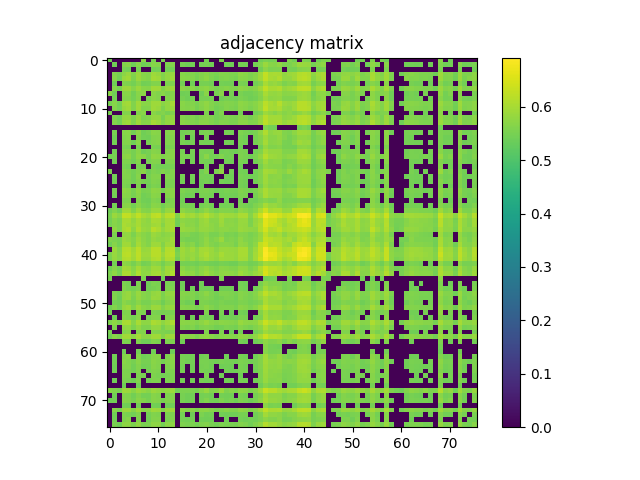

Values plotted in this chart, from the file beside it:
5.458499999999999464e-01, 0.000000000000000000e+00, 0.000000000000000000e+00, 0.000000000000000000e+00, 0.000000000000000000e+00, 0.000000000000000000e+00, 0.000000000000000000e+00, 5.685200000000000253e-01, 0.000000000000000000e+00, 5.494299999999999740e-01, 0.000000000000000000e+00, 5.516699999999999937e-01, 0.000000000000000000e+00, 0.000000000000000000e+00, 0.000000000000000000e+00, 0.000000000000000000e+00, 0.000000000000000000e+00, 0.000000000000000000e+00, 0.000000000000000000e+00, 0.000000000000000000e+00, 5.464799999999999658e-01, 0.000000000000000000e+00, 0.000000000000000000e+00, 5.580600000000000005e-01
0.000000000000000000e+00, 5.421399999999999553e-01, 0.000000000000000000e+00, 5.618800000000000461e-01, 5.661399999999999766e-01, 5.420700000000000518e-01, 5.657999999999999696e-01, 5.431000000000000272e-01, 5.474599999999999467e-01, 5.670699999999999630e-01, 5.645400000000000418e-01, 0.000000000000000000e+00, 5.586299999999999599e-01, 5.627600000000000380e-01, 0.000000000000000000e+00, 5.506499999999999728e-01, 5.421000000000000263e-01, 5.461599999999999788e-01, 0.000000000000000000e+00, 5.465100000000000513e-01, 5.504400000000000404e-01, 5.432299999999999907e-01, 0.000000000000000000e+00, 0.000000000000000000e+00
0.000000000000000000e+00, 0.000000000000000000e+00, 0.000000000000000000e+00, 5.490599999999999925e-01, 5.439899999999999736e-01, 0.000000000000000000e+00, 5.492700000000000360e-01, 0.000000000000000000e+00, 0.000000000000000000e+00, 5.457499999999999574e-01, 5.463099999999999623e-01, 0.000000000000000000e+00, 5.457800000000000429e-01, 5.476600000000000357e-01, 0.000000000000000000e+00, 0.000000000000000000e+00, 0.000000000000000000e+00, 0.000000000000000000e+00, 0.000000000000000000e+00, 0.000000000000000000e+00, 0.000000000000000000e+00, 0.000000000000000000e+00, 0.000000000000000000e+00, 0.000000000000000000e+00
0.000000000000000000e+00, 5.618800000000000461e-01, 5.490599999999999925e-01, 5.711699999999999555e-01, 5.852199999999999624e-01, 5.610000000000000542e-01, 5.887900000000000356e-01, 5.653399999999999537e-01, 5.640100000000000113e-01, 5.901600000000000179e-01, 5.816200000000000259e-01, 5.607299999999999507e-01, 5.794500000000000206e-01, 5.862199999999999633e-01, 0.000000000000000000e+00, 5.669699999999999740e-01, 5.604099999999999637e-01, 5.603000000000000203e-01, 5.521099999999999897e-01, 5.644099999999999673e-01, 5.687100000000000488e-01, 5.588100000000000289e-01, 5.526799999999999491e-01, 5.627299999999999525e-01
0.000000000000000000e+00, 5.661399999999999766e-01, 5.439899999999999736e-01, 5.852199999999999624e-01, 5.930400000000000116e-01, 5.583799999999999875e-01, 5.889900000000000135e-01, 5.697699999999999987e-01, 5.643299999999999983e-01, 5.950100000000000389e-01, 5.917299999999999782e-01, 5.638400000000000079e-01, 5.796099999999999586e-01, 5.896099999999999675e-01, 0.000000000000000000e+00, 5.677999999999999714e-01, 5.656099999999999461e-01, 5.642000000000000348e-01, 5.509500000000000508e-01, 5.625599999999999490e-01, 5.755299999999999860e-01, 5.588600000000000234e-01, 5.481899999999999551e-01, 5.584000000000000075e-01
0.000000000000000000e+00, 5.420700000000000518e-01, 0.000000000000000000e+00, 5.610000000000000542e-01, 5.583799999999999875e-01, 5.469199999999999617e-01, 5.650399999999999867e-01, 5.434700000000000086e-01, 5.461899999999999533e-01, 5.597600000000000353e-01, 5.595099999999999518e-01, 0.000000000000000000e+00, 5.585700000000000109e-01, 5.607699999999999907e-01, 0.000000000000000000e+00, 5.469800000000000217e-01, 0.000000000000000000e+00, 5.431200000000000472e-01, 0.000000000000000000e+00, 5.499199999999999644e-01, 5.489500000000000490e-01, 5.446299999999999475e-01, 0.000000000000000000e+00, 5.479699999999999571e-01
0.000000000000000000e+00, 5.657999999999999696e-01, 5.492700000000000360e-01, 5.887900000000000356e-01, 5.889900000000000135e-01, 5.650399999999999867e-01, 5.879499999999999726e-01, 5.681100000000000039e-01, 5.675099999999999589e-01, 5.928099999999999481e-01, 5.897200000000000220e-01, 5.614799999999999791e-01, 5.813500000000000334e-01, 5.913800000000000168e-01, 0.000000000000000000e+00, 5.718199999999999950e-01, 5.638199999999999878e-01, 5.686900000000000288e-01, 5.535600000000000520e-01, 5.690600000000000103e-01, 5.748600000000000376e-01, 5.642500000000000293e-01, 5.529300000000000326e-01, 5.598899999999999988e-01
5.685200000000000253e-01, 5.431000000000000272e-01, 0.000000000000000000e+00, 5.653399999999999537e-01, 5.697699999999999987e-01, 5.434700000000000086e-01, 5.681100000000000039e-01, 5.703899999999999526e-01, 0.000000000000000000e+00, 5.683099999999999818e-01, 5.611300000000000177e-01, 5.691500000000000448e-01, 5.561700000000000532e-01, 5.658300000000000551e-01, 0.000000000000000000e+00, 5.431399999999999562e-01, 5.453900000000000414e-01, 0.000000000000000000e+00, 0.000000000000000000e+00, 5.423900000000000388e-01, 5.695700000000000207e-01, 0.000000000000000000e+00, 5.519300000000000317e-01, 5.690800000000000303e-01
0.000000000000000000e+00, 5.474599999999999467e-01, 0.000000000000000000e+00, 5.640100000000000113e-01, 5.643299999999999983e-01, 5.462000000000000188e-01, 5.675099999999999589e-01, 0.000000000000000000e+00, 5.525299999999999656e-01, 5.678199999999999914e-01, 5.642800000000000038e-01, 0.000000000000000000e+00, 5.609100000000000197e-01, 5.679600000000000204e-01, 0.000000000000000000e+00, 5.503799999999999804e-01, 5.414499999999999869e-01, 5.488699999999999690e-01, 0.000000000000000000e+00, 5.510399999999999743e-01, 5.509199999999999653e-01, 5.490099999999999980e-01, 0.000000000000000000e+00, 5.423700000000000188e-01
5.494299999999999740e-01, 5.670699999999999630e-01, 5.457499999999999574e-01, 5.901600000000000179e-01, 5.950100000000000389e-01, 5.597600000000000353e-01, 5.928099999999999481e-01, 5.683099999999999818e-01, 5.678199999999999914e-01, 5.913599999999999968e-01, 5.899199999999999999e-01, 5.680699999999999639e-01, 5.800699999999999745e-01, 5.982699999999999685e-01, 0.000000000000000000e+00, 5.689199999999999813e-01, 5.610100000000000087e-01, 5.637299999999999534e-01, 5.526299999999999546e-01, 5.662899999999999601e-01, 5.777799999999999603e-01, 5.635900000000000354e-01, 5.539600000000000080e-01, 5.589899999999999869e-01
0.000000000000000000e+00, 5.645400000000000418e-01, 5.463099999999999623e-01, 5.816200000000000259e-01, 5.917299999999999782e-01, 5.595099999999999518e-01, 5.897200000000000220e-01, 5.611300000000000177e-01, 5.642800000000000038e-01, 5.899199999999999999e-01, 5.863399999999999723e-01, 5.587999999999999634e-01, 5.804700000000000415e-01, 5.887299999999999756e-01, 0.000000000000000000e+00, 5.658699999999999841e-01, 5.631599999999999939e-01, 5.649399999999999977e-01, 5.510199999999999543e-01, 5.633700000000000374e-01, 5.734599999999999698e-01, 5.610800000000000232e-01, 5.481399999999999606e-01, 5.528100000000000236e-01
5.516699999999999937e-01, 0.000000000000000000e+00, 0.000000000000000000e+00, 5.607299999999999507e-01, 5.638400000000000079e-01, 0.000000000000000000e+00, 5.614799999999999791e-01, 5.691500000000000448e-01, 0.000000000000000000e+00, 5.680800000000000294e-01, 5.587999999999999634e-01, 5.645999999999999908e-01, 5.503000000000000114e-01, 5.634099999999999664e-01, 0.000000000000000000e+00, 0.000000000000000000e+00, 0.000000000000000000e+00, 0.000000000000000000e+00, 0.000000000000000000e+00, 0.000000000000000000e+00, 5.586600000000000454e-01, 0.000000000000000000e+00, 5.445299999999999585e-01, 5.617299999999999516e-01
0.000000000000000000e+00, 5.586400000000000254e-01, 5.457800000000000429e-01, 5.794500000000000206e-01, 5.796099999999999586e-01, 5.585700000000000109e-01, 5.813500000000000334e-01, 5.561700000000000532e-01, 5.609100000000000197e-01, 5.800600000000000200e-01, 5.804700000000000415e-01, 5.503000000000000114e-01, 5.765799999999999814e-01, 5.806799999999999740e-01, 0.000000000000000000e+00, 5.634099999999999664e-01, 5.563900000000000512e-01, 5.608800000000000452e-01, 5.491800000000000015e-01, 5.619899999999999896e-01, 5.670500000000000540e-01, 5.587299999999999489e-01, 5.459800000000000209e-01, 5.526100000000000456e-01
0.000000000000000000e+00, 5.627600000000000380e-01, 5.476600000000000357e-01, 5.862199999999999633e-01, 5.896099999999999675e-01, 5.607699999999999907e-01, 5.913800000000000168e-01, 5.658300000000000551e-01, 5.679600000000000204e-01, 5.982699999999999685e-01, 5.887400000000000411e-01, 5.634099999999999664e-01, 5.806799999999999740e-01, 5.846299999999999830e-01, 0.000000000000000000e+00, 5.708199999999999941e-01, 5.654099999999999682e-01, 5.618400000000000061e-01, 5.551099999999999923e-01, 5.686200000000000143e-01, 5.680699999999999639e-01, 5.610100000000000087e-01, 5.523599999999999621e-01, 5.643700000000000383e-01
0.000000000000000000e+00, 0.000000000000000000e+00, 0.000000000000000000e+00, 0.000000000000000000e+00, 0.000000000000000000e+00, 0.000000000000000000e+00, 0.000000000000000000e+00, 0.000000000000000000e+00, 0.000000000000000000e+00, 0.000000000000000000e+00, 0.000000000000000000e+00, 0.000000000000000000e+00, 0.000000000000000000e+00, 0.000000000000000000e+00, 0.000000000000000000e+00, 0.000000000000000000e+00, 0.000000000000000000e+00, 0.000000000000000000e+00, 0.000000000000000000e+00, 0.000000000000000000e+00, 0.000000000000000000e+00, 0.000000000000000000e+00, 0.000000000000000000e+00, 0.000000000000000000e+00
0.000000000000000000e+00, 5.506499999999999728e-01, 0.000000000000000000e+00, 5.669699999999999740e-01, 5.678100000000000369e-01, 5.469800000000000217e-01, 5.718199999999999950e-01, 5.431399999999999562e-01, 5.503799999999999804e-01, 5.689199999999999813e-01, 5.658699999999999841e-01, 0.000000000000000000e+00, 5.634099999999999664e-01, 5.708199999999999941e-01, 0.000000000000000000e+00, 5.480699999999999461e-01, 5.488699999999999690e-01, 5.522200000000000442e-01, 0.000000000000000000e+00, 5.493700000000000250e-01, 5.540599999999999969e-01, 5.498899999999999899e-01, 0.000000000000000000e+00, 0.000000000000000000e+00
0.000000000000000000e+00, 5.421000000000000263e-01, 0.000000000000000000e+00, 5.604099999999999637e-01, 5.656099999999999461e-01, 0.000000000000000000e+00, 5.638199999999999878e-01, 5.453900000000000414e-01, 5.414499999999999869e-01, 5.610100000000000087e-01, 5.631599999999999939e-01, 0.000000000000000000e+00, 5.563900000000000512e-01, 5.654099999999999682e-01, 0.000000000000000000e+00, 5.488699999999999690e-01, 0.000000000000000000e+00, 5.441000000000000281e-01, 0.000000000000000000e+00, 0.000000000000000000e+00, 5.486900000000000110e-01, 0.000000000000000000e+00, 0.000000000000000000e+00, 0.000000000000000000e+00
0.000000000000000000e+00, 5.461599999999999788e-01, 0.000000000000000000e+00, 5.603000000000000203e-01, 5.642000000000000348e-01, 5.431200000000000472e-01, 5.686900000000000288e-01, 0.000000000000000000e+00, 5.488699999999999690e-01, 5.637299999999999534e-01, 5.649399999999999977e-01, 0.000000000000000000e+00, 5.608800000000000452e-01, 5.618400000000000061e-01, 0.000000000000000000e+00, 5.522200000000000442e-01, 5.441000000000000281e-01, 5.492899999999999450e-01, 0.000000000000000000e+00, 5.486100000000000421e-01, 5.468699999999999672e-01, 5.485600000000000476e-01, 0.000000000000000000e+00, 0.000000000000000000e+00
0.000000000000000000e+00, 0.000000000000000000e+00, 0.000000000000000000e+00, 5.521099999999999897e-01, 5.509500000000000508e-01, 0.000000000000000000e+00, 5.535600000000000520e-01, 0.000000000000000000e+00, 0.000000000000000000e+00, 5.526299999999999546e-01, 5.510199999999999543e-01, 0.000000000000000000e+00, 5.491800000000000015e-01, 5.551099999999999923e-01, 0.000000000000000000e+00, 0.000000000000000000e+00, 0.000000000000000000e+00, 0.000000000000000000e+00, 0.000000000000000000e+00, 0.000000000000000000e+00, 0.000000000000000000e+00, 0.000000000000000000e+00, 0.000000000000000000e+00, 0.000000000000000000e+00
0.000000000000000000e+00, 5.465100000000000513e-01, 0.000000000000000000e+00, 5.644099999999999673e-01, 5.625599999999999490e-01, 5.499199999999999644e-01, 5.690600000000000103e-01, 5.423900000000000388e-01, 5.510399999999999743e-01, 5.662899999999999601e-01, 5.633700000000000374e-01, 0.000000000000000000e+00, 5.619899999999999896e-01, 5.686200000000000143e-01, 0.000000000000000000e+00, 5.493700000000000250e-01, 0.000000000000000000e+00, 5.486100000000000421e-01, 0.000000000000000000e+00, 5.536299999999999555e-01, 5.504400000000000404e-01, 5.491300000000000070e-01, 0.000000000000000000e+00, 5.443099999999999605e-01
5.464799999999999658e-01, 5.504400000000000404e-01, 0.000000000000000000e+00, 5.687100000000000488e-01, 5.755299999999999860e-01, 5.489399999999999835e-01, 5.748600000000000376e-01, 5.695700000000000207e-01, 5.509199999999999653e-01, 5.777799999999999603e-01, 5.734599999999999698e-01, 5.586600000000000454e-01, 5.670500000000000540e-01, 5.680699999999999639e-01, 0.000000000000000000e+00, 5.540599999999999969e-01, 5.486900000000000110e-01, 5.468699999999999672e-01, 0.000000000000000000e+00, 5.504499999999999948e-01, 5.712800000000000100e-01, 5.475100000000000522e-01, 5.465299999999999603e-01, 5.598300000000000498e-01
0.000000000000000000e+00, 5.432299999999999907e-01, 0.000000000000000000e+00, 5.588100000000000289e-01, 5.588600000000000234e-01, 5.446299999999999475e-01, 5.642500000000000293e-01, 0.000000000000000000e+00, 5.490099999999999980e-01, 5.635900000000000354e-01, 5.610800000000000232e-01, 0.000000000000000000e+00, 5.587299999999999489e-01, 5.610100000000000087e-01, 0.000000000000000000e+00, 5.498899999999999899e-01, 0.000000000000000000e+00, 5.485600000000000476e-01, 0.000000000000000000e+00, 5.491300000000000070e-01, 5.475100000000000522e-01, 5.447600000000000220e-01, 0.000000000000000000e+00, 0.000000000000000000e+00
0.000000000000000000e+00, 0.000000000000000000e+00, 0.000000000000000000e+00, 5.526799999999999491e-01, 5.481899999999999551e-01, 0.000000000000000000e+00, 5.529300000000000326e-01, 5.519300000000000317e-01, 0.000000000000000000e+00, 5.539600000000000080e-01, 5.481399999999999606e-01, 5.445299999999999585e-01, 5.459800000000000209e-01, 5.523599999999999621e-01, 0.000000000000000000e+00, 0.000000000000000000e+00, 0.000000000000000000e+00, 0.000000000000000000e+00, 0.000000000000000000e+00, 0.000000000000000000e+00, 5.465299999999999603e-01, 0.000000000000000000e+00, 0.000000000000000000e+00, 5.543700000000000294e-01
5.580600000000000005e-01, 0.000000000000000000e+00, 0.000000000000000000e+00, 5.627299999999999525e-01, 5.583900000000000530e-01, 5.479699999999999571e-01, 5.598899999999999988e-01, 5.690800000000000303e-01, 5.423700000000000188e-01, 5.589899999999999869e-01, 5.528100000000000236e-01, 5.617299999999999516e-01, 5.526100000000000456e-01, 5.643700000000000383e-01, 0.000000000000000000e+00, 0.000000000000000000e+00, 0.000000000000000000e+00, 0.000000000000000000e+00, 0.000000000000000000e+00, 5.443099999999999605e-01, 5.598300000000000498e-01, 0.000000000000000000e+00, 5.543700000000000294e-01, 5.765500000000000069e-01
0.000000000000000000e+00, 5.436600000000000321e-01, 0.000000000000000000e+00, 5.610000000000000542e-01, 5.614099999999999646e-01, 5.439800000000000191e-01, 5.671899999999999720e-01, 0.000000000000000000e+00, 5.491399999999999615e-01, 5.632899999999999574e-01, 5.622800000000000020e-01, 0.000000000000000000e+00, 5.596400000000000263e-01, 5.611800000000000122e-01, 0.000000000000000000e+00, 5.505799999999999583e-01, 0.000000000000000000e+00, 5.485900000000000221e-01, 0.000000000000000000e+00, 5.487800000000000455e-01, 5.461799999999999988e-01, 5.458300000000000374e-01, 0.000000000000000000e+00, 0.000000000000000000e+00
0.000000000000000000e+00, 5.409100000000000019e-01, 0.000000000000000000e+00, 5.582200000000000495e-01, 5.566400000000000237e-01, 5.457800000000000429e-01, 5.617699999999999916e-01, 5.499800000000000244e-01, 5.471200000000000507e-01, 5.611500000000000377e-01, 5.583299999999999930e-01, 0.000000000000000000e+00, 5.557900000000000063e-01, 5.566699999999999982e-01, 0.000000000000000000e+00, 5.481099999999999861e-01, 0.000000000000000000e+00, 5.436699999999999866e-01, 0.000000000000000000e+00, 5.453200000000000269e-01, 5.506100000000000438e-01, 5.431099999999999817e-01, 0.000000000000000000e+00, 5.471799999999999997e-01
0.000000000000000000e+00, 0.000000000000000000e+00, 0.000000000000000000e+00, 5.554299999999999793e-01, 5.512899999999999467e-01, 0.000000000000000000e+00, 5.572899999999999521e-01, 0.000000000000000000e+00, 5.414099999999999469e-01, 5.552099999999999813e-01, 5.520300000000000207e-01, 0.000000000000000000e+00, 5.514799999999999702e-01, 5.566299999999999581e-01, 0.000000000000000000e+00, 0.000000000000000000e+00, 0.000000000000000000e+00, 0.000000000000000000e+00, 0.000000000000000000e+00, 5.431500000000000217e-01, 0.000000000000000000e+00, 0.000000000000000000e+00, 0.000000000000000000e+00, 0.000000000000000000e+00
0.000000000000000000e+00, 5.507400000000000073e-01, 0.000000000000000000e+00, 5.733200000000000518e-01, 5.701600000000000001e-01, 5.520800000000000152e-01, 5.745700000000000252e-01, 5.526999999999999691e-01, 5.550000000000000488e-01, 5.749100000000000321e-01, 5.721800000000000219e-01, 5.472900000000000542e-01, 5.681199999999999584e-01, 5.724200000000000399e-01, 0.000000000000000000e+00, 5.588699999999999779e-01, 5.498300000000000409e-01, 5.537400000000000100e-01, 5.426199999999999912e-01, 5.554499999999999993e-01, 5.588899999999999979e-01, 5.520199999999999552e-01, 5.412799999999999834e-01, 5.476600000000000357e-01
0.000000000000000000e+00, 5.466900000000000093e-01, 0.000000000000000000e+00, 5.693700000000000427e-01, 5.661599999999999966e-01, 5.486299999999999510e-01, 5.689800000000000413e-01, 5.441599999999999770e-01, 5.507300000000000528e-01, 5.676900000000000279e-01, 5.660300000000000331e-01, 0.000000000000000000e+00, 5.626400000000000290e-01, 5.709199999999999831e-01, 0.000000000000000000e+00, 5.493700000000000250e-01, 5.418399999999999883e-01, 5.471700000000000452e-01, 0.000000000000000000e+00, 5.517699999999999827e-01, 5.527300000000000546e-01, 5.474200000000000177e-01, 0.000000000000000000e+00, 5.449800000000000200e-01
0.000000000000000000e+00, 0.000000000000000000e+00, 0.000000000000000000e+00, 5.591300000000000159e-01, 5.569600000000000106e-01, 0.000000000000000000e+00, 5.594200000000000284e-01, 5.441000000000000281e-01, 5.413200000000000234e-01, 5.616100000000000536e-01, 5.547499999999999654e-01, 0.000000000000000000e+00, 5.490500000000000380e-01, 5.620300000000000296e-01, 0.000000000000000000e+00, 5.453299999999999814e-01, 0.000000000000000000e+00, 0.000000000000000000e+00, 0.000000000000000000e+00, 0.000000000000000000e+00, 5.409199999999999564e-01, 0.000000000000000000e+00, 0.000000000000000000e+00, 0.000000000000000000e+00
0.000000000000000000e+00, 5.460899999999999643e-01, 0.000000000000000000e+00, 5.654500000000000082e-01, 5.680300000000000349e-01, 5.473799999999999777e-01, 5.693700000000000427e-01, 5.518199999999999772e-01, 5.484599999999999476e-01, 5.676600000000000534e-01, 5.670699999999999630e-01, 5.456600000000000339e-01, 5.629399999999999959e-01, 5.644799999999999818e-01, 0.000000000000000000e+00, 5.516699999999999937e-01, 5.503099999999999659e-01, 5.487300000000000511e-01, 0.000000000000000000e+00, 5.479800000000000226e-01, 5.552599999999999758e-01, 5.467699999999999783e-01, 0.000000000000000000e+00, 5.478600000000000136e-01
5.424099999999999477e-01, 5.607799999999999452e-01, 5.423400000000000443e-01, 5.917000000000000037e-01, 5.895500000000000185e-01, 5.605200000000000182e-01, 5.910900000000000043e-01, 5.671599999999999975e-01, 5.636200000000000099e-01, 5.856000000000000094e-01, 5.859699999999999909e-01, 5.542899999999999494e-01, 5.831699999999999662e-01, 5.846900000000000430e-01, 0.000000000000000000e+00, 5.754399999999999515e-01, 5.621300000000000185e-01, 5.628499999999999615e-01, 5.458899999999999864e-01, 5.618199999999999861e-01, 5.763000000000000345e-01, 5.615299999999999736e-01, 5.509600000000000053e-01, 5.632500000000000284e-01
5.538800000000000390e-01, 5.874899999999999567e-01, 5.722099999999999964e-01, 6.283300000000000551e-01, 6.242699999999999916e-01, 6.000299999999999523e-01, 6.248700000000000365e-01, 6.022699999999999720e-01, 5.910999999999999588e-01, 6.211900000000000199e-01, 6.249400000000000510e-01, 5.893500000000000405e-01, 6.182199999999999918e-01, 6.219099999999999628e-01, 5.597400000000000153e-01, 6.091699999999999893e-01, 5.907299999999999773e-01, 5.995200000000000529e-01, 5.813700000000000534e-01, 5.997400000000000508e-01, 6.155899999999999705e-01, 5.924099999999999921e-01, 5.804200000000000470e-01, 5.983500000000000485e-01
5.481700000000000461e-01, 5.688499999999999668e-01, 5.542899999999999494e-01, 6.010600000000000387e-01, 6.003300000000000303e-01, 5.809999999999999609e-01, 6.018099999999999561e-01, 5.826400000000000468e-01, 5.751300000000000301e-01, 6.001199999999999868e-01, 5.988700000000000134e-01, 5.780999999999999472e-01, 5.957700000000000218e-01, 5.981899999999999995e-01, 5.472799999999999887e-01, 5.740399999999999947e-01, 5.699800000000000422e-01, 5.681100000000000039e-01, 5.599499999999999478e-01, 5.814200000000000479e-01, 5.892600000000000060e-01, 5.701500000000000457e-01, 5.682399999999999674e-01, 5.905700000000000394e-01
5.487600000000000255e-01, 5.672599999999999865e-01, 5.571899999999999631e-01, 6.031100000000000350e-01, 5.960800000000000542e-01, 5.838900000000000201e-01, 6.012300000000000422e-01, 5.805599999999999650e-01, 5.757900000000000240e-01, 5.933199999999999585e-01, 5.971300000000000496e-01, 5.670699999999999630e-01, 5.957200000000000273e-01, 6.001800000000000468e-01, 5.444400000000000350e-01, 5.836500000000000021e-01, 5.693399999999999572e-01, 5.724599999999999689e-01, 5.612500000000000266e-01, 5.814899999999999514e-01, 5.865599999999999703e-01, 5.731600000000000028e-01, 5.656200000000000117e-01, 5.874300000000000077e-01
0.000000000000000000e+00, 5.771199999999999664e-01, 5.567900000000000071e-01, 6.016000000000000236e-01, 6.080999999999999739e-01, 5.733899999999999553e-01, 6.084199999999999608e-01, 5.837999999999999856e-01, 5.809800000000000519e-01, 6.154500000000000526e-01, 6.042100000000000248e-01, 5.800100000000000255e-01, 5.956900000000000528e-01, 6.050699999999999967e-01, 0.000000000000000000e+00, 5.863399999999999723e-01, 5.788600000000000412e-01, 5.768799999999999484e-01, 5.657699999999999951e-01, 5.827099999999999502e-01, 5.836900000000000421e-01, 5.748299999999999521e-01, 5.656799999999999606e-01, 5.745200000000000307e-01
0.000000000000000000e+00, 5.552099999999999813e-01, 0.000000000000000000e+00, 5.773300000000000098e-01, 5.807499999999999885e-01, 5.553399999999999448e-01, 5.827999999999999847e-01, 5.696900000000000297e-01, 5.595099999999999518e-01, 5.870199999999999863e-01, 5.795900000000000496e-01, 5.662899999999999601e-01, 5.744799999999999907e-01, 5.841199999999999726e-01, 0.000000000000000000e+00, 5.602599999999999802e-01, 5.627299999999999525e-01, 5.530399999999999761e-01, 5.488399999999999945e-01, 5.606499999999999817e-01, 5.701300000000000257e-01, 5.526600000000000401e-01, 5.528800000000000381e-01, 5.671699999999999520e-01
5.620699999999999585e-01, 5.543900000000000494e-01, 5.487699999999999800e-01, 5.878799999999999581e-01, 5.810199999999999809e-01, 5.653399999999999537e-01, 5.893800000000000150e-01, 5.726999999999999869e-01, 5.610399999999999832e-01, 5.821499999999999453e-01, 5.739699999999999802e-01, 5.753500000000000281e-01, 5.807200000000000140e-01, 5.948799999999999644e-01, 0.000000000000000000e+00, 5.553900000000000503e-01, 5.511000000000000343e-01, 5.503299999999999859e-01, 5.503599999999999604e-01, 5.611300000000000177e-01, 5.757900000000000240e-01, 5.574099999999999611e-01, 5.659100000000000241e-01, 5.888900000000000245e-01
5.448800000000000310e-01, 5.668100000000000360e-01, 5.476900000000000102e-01, 5.927200000000000246e-01, 5.943100000000000049e-01, 5.643200000000000438e-01, 5.976900000000000546e-01, 5.731000000000000538e-01, 5.641300000000000203e-01, 5.910600000000000298e-01, 5.909900000000000153e-01, 5.621699999999999475e-01, 5.900199999999999889e-01, 5.920999999999999597e-01, 0.000000000000000000e+00, 5.738600000000000367e-01, 5.614099999999999646e-01, 5.680399999999999894e-01, 5.473999999999999977e-01, 5.644700000000000273e-01, 5.801500000000000545e-01, 5.639499999999999513e-01, 5.559600000000000097e-01, 5.688699999999999868e-01
0.000000000000000000e+00, 5.865500000000000158e-01, 5.634900000000000464e-01, 6.121600000000000374e-01, 6.135899999999999688e-01, 5.940900000000000070e-01, 6.206099999999999950e-01, 5.842800000000000216e-01, 5.882500000000000506e-01, 6.162699999999999845e-01, 6.164600000000000080e-01, 5.746099999999999541e-01, 6.120200000000000085e-01, 6.135899999999999688e-01, 5.467400000000000038e-01, 5.945399999999999574e-01, 5.806599999999999540e-01, 5.923500000000000432e-01, 5.708100000000000396e-01, 5.960900000000000087e-01, 5.982399999999999940e-01, 5.864800000000000013e-01, 5.705500000000000016e-01, 5.877400000000000402e-01
5.553099999999999703e-01, 5.852300000000000280e-01, 5.659899999999999931e-01, 6.172900000000000054e-01, 6.203800000000000425e-01, 5.964099999999999957e-01, 6.230400000000000382e-01, 5.918299999999999672e-01, 5.899900000000000144e-01, 6.179700000000000193e-01, 6.179499999999999993e-01, 5.885399999999999521e-01, 6.136099999999999888e-01, 6.205500000000000460e-01, 5.566200000000000037e-01, 5.891999999999999460e-01, 5.797799999999999621e-01, 5.852100000000000080e-01, 5.744099999999999762e-01, 5.967500000000000027e-01, 6.070100000000000495e-01, 5.870499999999999607e-01, 5.786400000000000432e-01, 6.003199999999999648e-01
5.528300000000000436e-01, 5.814599999999999769e-01, 5.697299999999999587e-01, 6.086200000000000498e-01, 6.124800000000000244e-01, 5.930400000000000116e-01, 6.197399999999999576e-01, 5.842399999999999816e-01, 5.863099999999999978e-01, 6.067299999999999915e-01, 6.110900000000000221e-01, 5.774200000000000443e-01, 6.104000000000000536e-01, 6.082300000000000484e-01, 5.444200000000000150e-01, 5.882699999999999596e-01, 5.745200000000000307e-01, 5.868900000000000228e-01, 5.700800000000000312e-01, 5.886900000000000466e-01, 5.982800000000000340e-01, 5.841899999999999871e-01, 5.752500000000000391e-01, 5.925300000000000011e-01
0.000000000000000000e+00, 5.471899999999999542e-01, 0.000000000000000000e+00, 5.740100000000000202e-01, 5.689199999999999813e-01, 5.489100000000000090e-01, 5.718600000000000350e-01, 5.485299999999999621e-01, 5.533000000000000140e-01, 5.744399999999999507e-01, 5.695999999999999952e-01, 5.464200000000000168e-01, 5.679800000000000404e-01, 5.773200000000000554e-01, 0.000000000000000000e+00, 5.505299999999999638e-01, 5.469899999999999762e-01, 5.472099999999999742e-01, 5.418600000000000083e-01, 5.518800000000000372e-01, 5.496499999999999719e-01, 5.455600000000000449e-01, 5.409300000000000219e-01, 5.508300000000000418e-01
5.412500000000000089e-01, 5.658300000000000551e-01, 5.478399999999999936e-01, 5.951699999999999768e-01, 5.916700000000000292e-01, 5.688100000000000378e-01, 5.978299999999999725e-01, 5.736099999999999532e-01, 5.692500000000000338e-01, 5.919499999999999762e-01, 5.912800000000000278e-01, 5.615400000000000391e-01, 5.925899999999999501e-01, 5.972600000000000131e-01, 0.000000000000000000e+00, 5.754099999999999770e-01, 5.618300000000000516e-01, 5.664099999999999691e-01, 5.540399999999999769e-01, 5.708999999999999631e-01, 5.822399999999999798e-01, 5.658199999999999896e-01, 5.573000000000000176e-01, 5.717999999999999750e-01
5.579800000000000315e-01, 5.748499999999999721e-01, 5.498800000000000354e-01, 6.039099999999999469e-01, 6.053500000000000547e-01, 5.711800000000000210e-01, 6.059299999999999686e-01, 5.749999999999999556e-01, 5.760800000000000365e-01, 5.963800000000000212e-01, 5.978499999999999925e-01, 5.702199999999999491e-01, 5.928099999999999481e-01, 6.080999999999999739e-01, 0.000000000000000000e+00, 5.825900000000000523e-01, 5.724799999999999889e-01, 5.767400000000000304e-01, 5.591699999999999449e-01, 5.755900000000000460e-01, 5.895500000000000185e-01, 5.730399999999999938e-01, 5.625999999999999890e-01, 5.751100000000000101e-01
5.498399999999999954e-01, 0.000000000000000000e+00, 0.000000000000000000e+00, 0.000000000000000000e+00, 0.000000000000000000e+00, 0.000000000000000000e+00, 0.000000000000000000e+00, 5.561599999999999877e-01, 0.000000000000000000e+00, 0.000000000000000000e+00, 0.000000000000000000e+00, 5.434099999999999486e-01, 0.000000000000000000e+00, 0.000000000000000000e+00, 0.000000000000000000e+00, 0.000000000000000000e+00, 0.000000000000000000e+00, 0.000000000000000000e+00, 0.000000000000000000e+00, 0.000000000000000000e+00, 0.000000000000000000e+00, 0.000000000000000000e+00, 0.000000000000000000e+00, 5.575799999999999645e-01
0.000000000000000000e+00, 0.000000000000000000e+00, 0.000000000000000000e+00, 5.564000000000000057e-01, 5.491599999999999815e-01, 0.000000000000000000e+00, 5.560399999999999787e-01, 0.000000000000000000e+00, 5.429100000000000037e-01, 5.543099999999999694e-01, 5.530699999999999505e-01, 0.000000000000000000e+00, 5.521500000000000297e-01, 5.528699999999999726e-01, 0.000000000000000000e+00, 5.409699999999999509e-01, 0.000000000000000000e+00, 0.000000000000000000e+00, 0.000000000000000000e+00, 5.426800000000000512e-01, 0.000000000000000000e+00, 0.000000000000000000e+00, 0.000000000000000000e+00, 0.000000000000000000e+00
0.000000000000000000e+00, 0.000000000000000000e+00, 0.000000000000000000e+00, 5.595900000000000318e-01, 5.534099999999999575e-01, 5.460099999999999953e-01, 5.590699999999999559e-01, 0.000000000000000000e+00, 5.437800000000000411e-01, 5.510599999999999943e-01, 5.541800000000000059e-01, 0.000000000000000000e+00, 5.559399999999999897e-01, 5.584799999999999764e-01, 0.000000000000000000e+00, 5.450599999999999890e-01, 0.000000000000000000e+00, 5.441799999999999971e-01, 0.000000000000000000e+00, 5.445900000000000185e-01, 5.414499999999999869e-01, 5.424400000000000333e-01, 0.000000000000000000e+00, 5.426699999999999857e-01
0.000000000000000000e+00, 5.584099999999999620e-01, 5.473700000000000232e-01, 5.778999999999999693e-01, 5.860899999999999999e-01, 5.601899999999999658e-01, 5.847200000000000175e-01, 5.659999999999999476e-01, 5.596299999999999608e-01, 5.795599999999999641e-01, 5.850300000000000500e-01, 5.549500000000000544e-01, 5.794000000000000261e-01, 5.811699999999999644e-01, 0.000000000000000000e+00, 5.663700000000000401e-01, 5.625499999999999945e-01, 5.615999999999999881e-01, 5.494499999999999940e-01, 5.614700000000000246e-01, 5.733200000000000518e-01, 5.570100000000000051e-01, 5.482299999999999951e-01, 5.620000000000000551e-01
0.000000000000000000e+00, 5.599499999999999478e-01, 5.427199999999999802e-01, 5.790699999999999736e-01, 5.843199999999999505e-01, 5.540800000000000169e-01, 5.831600000000000117e-01, 5.649699999999999722e-01, 5.600100000000000078e-01, 5.862100000000000088e-01, 5.821600000000000108e-01, 5.589899999999999869e-01, 5.726499999999999924e-01, 5.761300000000000310e-01, 0.000000000000000000e+00, 5.626299999999999635e-01, 5.590899999999999759e-01, 5.615799999999999681e-01, 5.467100000000000293e-01, 5.583500000000000130e-01, 5.639199999999999768e-01, 5.563099999999999712e-01, 5.445200000000000040e-01, 5.505400000000000293e-01
0.000000000000000000e+00, 5.472399999999999487e-01, 5.423700000000000188e-01, 5.704599999999999671e-01, 5.619399999999999951e-01, 5.518499999999999517e-01, 5.698800000000000532e-01, 5.520100000000000007e-01, 5.528199999999999781e-01, 5.666799999999999615e-01, 5.646700000000000053e-01, 5.428199999999999692e-01, 5.631599999999999939e-01, 5.703599999999999781e-01, 0.000000000000000000e+00, 5.525799999999999601e-01, 5.416199999999999903e-01, 5.473999999999999977e-01, 0.000000000000000000e+00, 5.579699999999999660e-01, 5.541899999999999604e-01, 5.512099999999999778e-01, 5.459100000000000064e-01, 5.547199999999999909e-01
5.425400000000000222e-01, 5.622099999999999875e-01, 5.458600000000000119e-01, 5.836999999999999966e-01, 5.896500000000000075e-01, 5.605499999999999927e-01, 5.892800000000000260e-01, 5.694200000000000372e-01, 5.643899999999999473e-01, 5.884800000000000031e-01, 5.866599999999999593e-01, 5.619100000000000206e-01, 5.797099999999999476e-01, 5.859199999999999964e-01, 0.000000000000000000e+00, 5.668199999999999905e-01, 5.631699999999999484e-01, 5.638100000000000334e-01, 5.499899999999999789e-01, 5.617499999999999716e-01, 5.733300000000000063e-01, 5.598300000000000498e-01, 5.507400000000000073e-01, 5.620899999999999785e-01
5.473299999999999832e-01, 0.000000000000000000e+00, 0.000000000000000000e+00, 5.583299999999999930e-01, 5.614799999999999791e-01, 0.000000000000000000e+00, 5.606999999999999762e-01, 5.544099999999999584e-01, 0.000000000000000000e+00, 5.544599999999999529e-01, 5.535799999999999610e-01, 5.489399999999999835e-01, 5.532700000000000395e-01, 5.565900000000000292e-01, 0.000000000000000000e+00, 0.000000000000000000e+00, 0.000000000000000000e+00, 0.000000000000000000e+00, 0.000000000000000000e+00, 0.000000000000000000e+00, 5.586900000000000199e-01, 0.000000000000000000e+00, 0.000000000000000000e+00, 5.515700000000000047e-01
0.000000000000000000e+00, 5.421099999999999808e-01, 0.000000000000000000e+00, 5.649499999999999522e-01, 5.598899999999999988e-01, 5.479399999999999826e-01, 5.660800000000000276e-01, 0.000000000000000000e+00, 5.510099999999999998e-01, 5.626299999999999635e-01, 5.611300000000000177e-01, 0.000000000000000000e+00, 5.594099999999999628e-01, 5.659699999999999731e-01, 0.000000000000000000e+00, 5.489100000000000090e-01, 0.000000000000000000e+00, 5.453299999999999814e-01, 0.000000000000000000e+00, 5.521500000000000297e-01, 5.471899999999999542e-01, 5.479600000000000026e-01, 0.000000000000000000e+00, 5.448199999999999710e-01
5.578699999999999770e-01, 5.742800000000000127e-01, 5.568600000000000216e-01, 6.013600000000000056e-01, 6.042800000000000393e-01, 5.668400000000000105e-01, 6.024500000000000410e-01, 5.752399999999999736e-01, 5.741600000000000037e-01, 6.034399999999999764e-01, 5.958900000000000308e-01, 5.752899999999999681e-01, 5.905399999999999539e-01, 6.070799999999999530e-01, 0.000000000000000000e+00, 5.721199999999999619e-01, 5.689499999999999558e-01, 5.694700000000000317e-01, 5.596900000000000208e-01, 5.719100000000000295e-01, 5.851300000000000390e-01, 5.690699999999999648e-01, 5.646700000000000053e-01, 5.721899999999999764e-01
0.000000000000000000e+00, 5.578699999999999770e-01, 0.000000000000000000e+00, 5.765200000000000324e-01, 5.803899999999999615e-01, 5.543000000000000149e-01, 5.806999999999999940e-01, 5.592000000000000304e-01, 5.580100000000000060e-01, 5.795000000000000151e-01, 5.784599999999999742e-01, 5.525600000000000511e-01, 5.729600000000000248e-01, 5.785099999999999687e-01, 0.000000000000000000e+00, 5.612599999999999811e-01, 5.543000000000000149e-01, 5.598400000000000043e-01, 5.456800000000000539e-01, 5.583799999999999875e-01, 5.618900000000000006e-01, 5.556100000000000483e-01, 5.438699999999999646e-01, 5.472900000000000542e-01
5.530800000000000161e-01, 0.000000000000000000e+00, 0.000000000000000000e+00, 5.616799999999999571e-01, 5.671399999999999775e-01, 0.000000000000000000e+00, 5.608600000000000252e-01, 5.623899999999999455e-01, 0.000000000000000000e+00, 5.647699999999999942e-01, 5.594700000000000228e-01, 5.592099999999999849e-01, 5.531399999999999650e-01, 5.611899999999999666e-01, 0.000000000000000000e+00, 0.000000000000000000e+00, 0.000000000000000000e+00, 0.000000000000000000e+00, 0.000000000000000000e+00, 0.000000000000000000e+00, 5.612599999999999811e-01, 0.000000000000000000e+00, 0.000000000000000000e+00, 5.568100000000000271e-01
5.421500000000000208e-01, 5.683899999999999508e-01, 5.543500000000000094e-01, 5.921499999999999542e-01, 5.940999999999999615e-01, 5.705999999999999961e-01, 5.954399999999999693e-01, 5.706299999999999706e-01, 5.715099999999999625e-01, 5.936299999999999910e-01, 5.934199999999999475e-01, 5.645999999999999908e-01, 5.875500000000000167e-01, 5.912699999999999623e-01, 0.000000000000000000e+00, 5.730300000000000393e-01, 5.685700000000000198e-01, 5.714200000000000390e-01, 5.574599999999999556e-01, 5.722800000000000109e-01, 5.777400000000000313e-01, 5.686799999999999633e-01, 5.584099999999999620e-01, 5.663200000000000456e-01
0.000000000000000000e+00, 0.000000000000000000e+00, 0.000000000000000000e+00, 5.573500000000000121e-01, 5.543400000000000549e-01, 0.000000000000000000e+00, 5.580899999999999750e-01, 5.427199999999999802e-01, 5.416999999999999593e-01, 5.608499999999999597e-01, 5.562899999999999512e-01, 0.000000000000000000e+00, 5.541500000000000314e-01, 5.571500000000000341e-01, 0.000000000000000000e+00, 5.455100000000000504e-01, 0.000000000000000000e+00, 0.000000000000000000e+00, 0.000000000000000000e+00, 0.000000000000000000e+00, 0.000000000000000000e+00, 0.000000000000000000e+00, 0.000000000000000000e+00, 0.000000000000000000e+00
0.000000000000000000e+00, 0.000000000000000000e+00, 0.000000000000000000e+00, 0.000000000000000000e+00, 0.000000000000000000e+00, 0.000000000000000000e+00, 0.000000000000000000e+00, 0.000000000000000000e+00, 0.000000000000000000e+00, 0.000000000000000000e+00, 0.000000000000000000e+00, 0.000000000000000000e+00, 0.000000000000000000e+00, 0.000000000000000000e+00, 0.000000000000000000e+00, 0.000000000000000000e+00, 0.000000000000000000e+00, 0.000000000000000000e+00, 0.000000000000000000e+00, 0.000000000000000000e+00, 0.000000000000000000e+00, 0.000000000000000000e+00, 0.000000000000000000e+00, 0.000000000000000000e+00
0.000000000000000000e+00, 0.000000000000000000e+00, 0.000000000000000000e+00, 5.442900000000000515e-01, 0.000000000000000000e+00, 0.000000000000000000e+00, 5.465400000000000258e-01, 0.000000000000000000e+00, 0.000000000000000000e+00, 5.447699999999999765e-01, 0.000000000000000000e+00, 0.000000000000000000e+00, 0.000000000000000000e+00, 5.419399999999999773e-01, 0.000000000000000000e+00, 0.000000000000000000e+00, 0.000000000000000000e+00, 0.000000000000000000e+00, 0.000000000000000000e+00, 0.000000000000000000e+00, 0.000000000000000000e+00, 0.000000000000000000e+00, 0.000000000000000000e+00, 0.000000000000000000e+00
... 15 more rows
